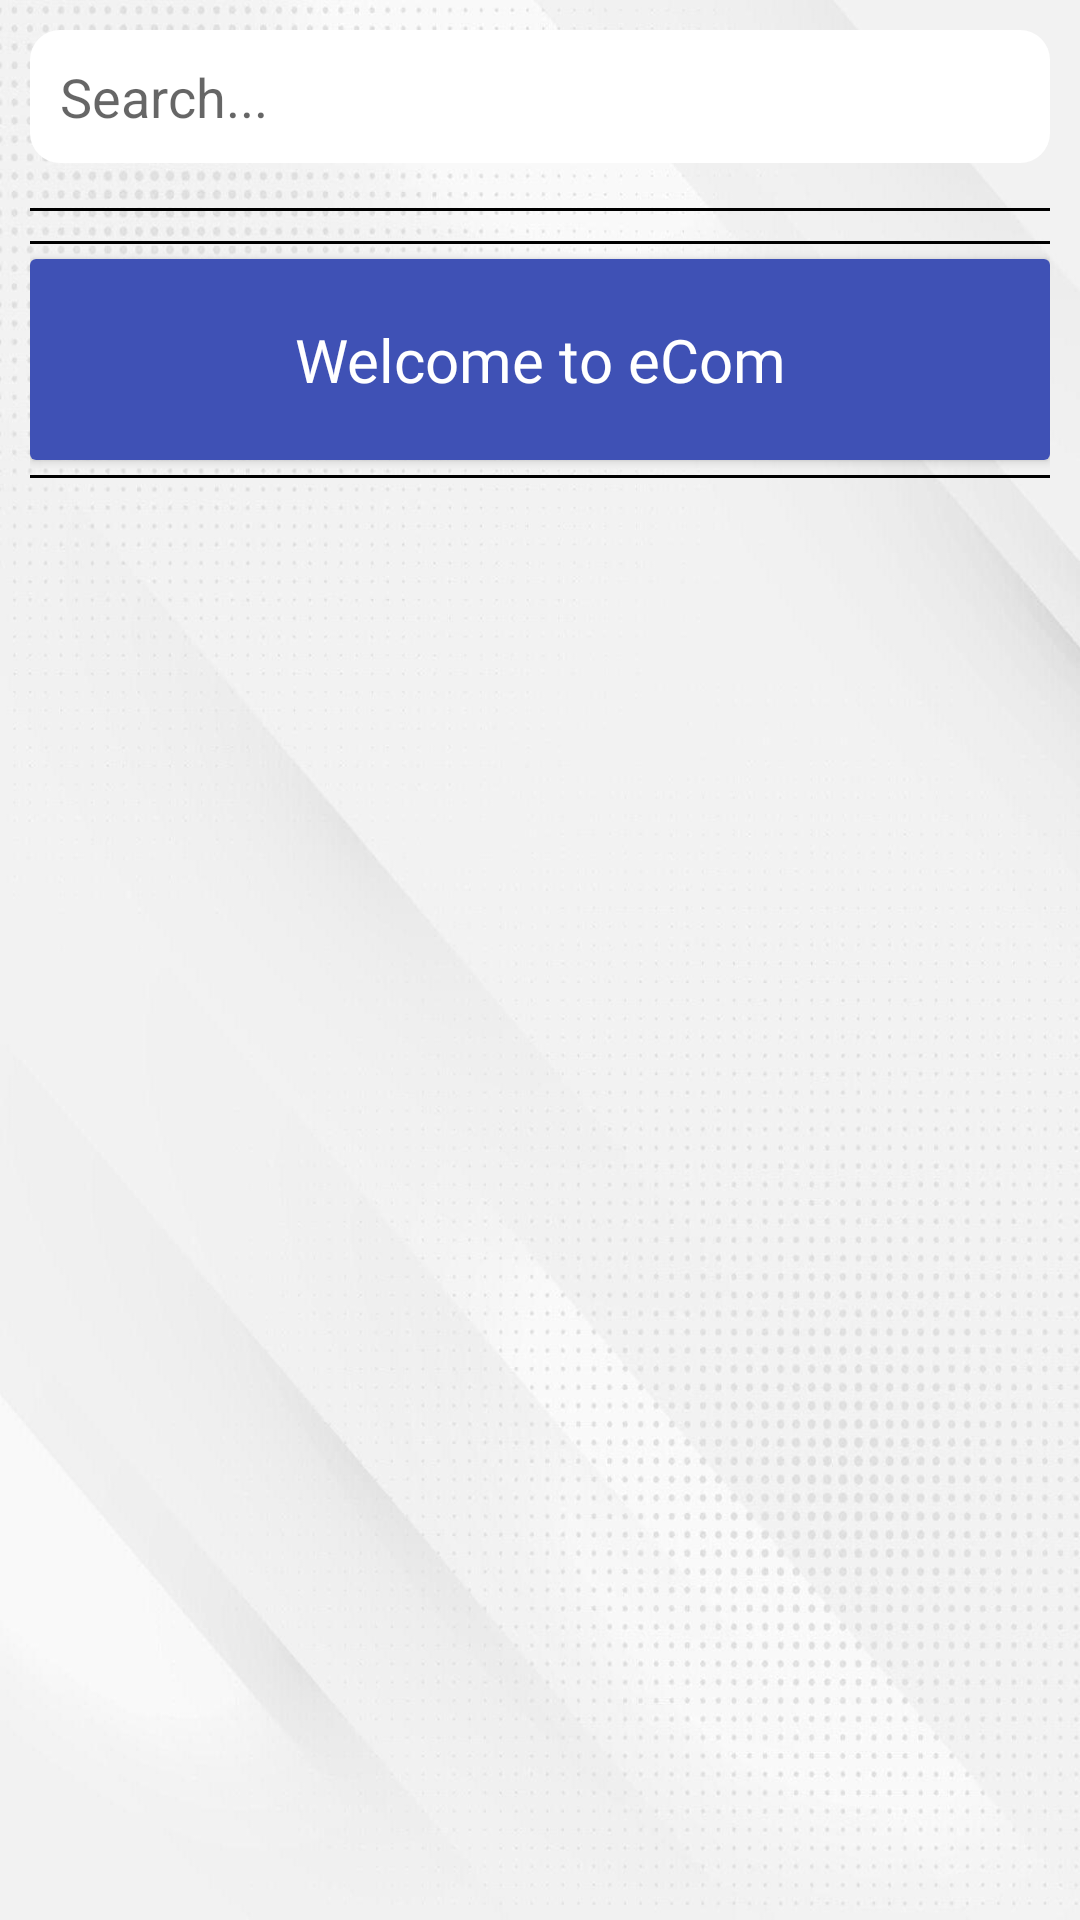

Here is an Android app screen rendered from its layout file. Give the layout XML and the strings, colors and styles it references.
<!-- AndroidManifest.xml: application theme Theme.ECom -->
<!-- res/layout/fragment_product.xml -->
<?xml version="1.0" encoding="utf-8"?>
    <RelativeLayout xmlns:android="http://schemas.android.com/apk/res/android"
        xmlns:app="http://schemas.android.com/apk/res-auto"
        xmlns:tools="http://schemas.android.com/tools"
        android:layout_width="match_parent"
        android:layout_height="match_parent"
        android:padding="10dp"
    android:background="@drawable/background"
        tools:context=".ProductFragment">

    <ScrollView
        android:layout_width="match_parent"
        android:layout_height="match_parent">

        <LinearLayout
            android:layout_width="match_parent"
            android:layout_height="match_parent"
            android:orientation="vertical">

            <EditText
                android:id="@+id/search_et"
                android:layout_width="match_parent"
                android:layout_height="wrap_content"
                android:layout_marginBottom="10dp"
                android:background="@drawable/back"
                android:hint="Search..."
                android:padding="10dp" />

            <LinearLayout
                android:id="@+id/b1"
                android:layout_width="match_parent"
                android:layout_height="1dp"
                android:layout_marginTop="5dp"
                android:layout_marginBottom="5dp"
                android:background="@color/black"

                android:orientation="vertical" />


            <androidx.recyclerview.widget.RecyclerView
                android:id="@+id/categoryRecyclerView"
                android:layout_width="match_parent"
                android:layout_height="wrap_content" />

            <LinearLayout
                android:id="@+id/b2"
                android:layout_width="match_parent"
                android:layout_height="1dp"
                android:layout_marginTop="5dp"
                android:layout_marginBottom="5dp"
                android:background="@color/black"

                android:orientation="vertical" />

            <androidx.cardview.widget.CardView
                android:layout_width="match_parent"
                android:layout_height="wrap_content"
                >

                <TextView
                    android:id="@+id/welcome"
                    android:layout_width="match_parent"
                    android:layout_height="match_parent"
                    android:background="#3F51B5"
                    android:fontFamily="@font/audiowide"
                    android:gravity="center"
                    android:padding="20dp"
                    android:text="Welcome to eCom"
                    android:textAlignment="center"
                    android:textColor="@color/white"
                    android:textSize="20dp" />

            </androidx.cardview.widget.CardView>

            <LinearLayout
                android:layout_width="match_parent"
                android:layout_height="1dp"
                android:layout_marginTop="5dp"
                android:layout_marginBottom="5dp"
                android:background="@color/black"

                />

            <androidx.recyclerview.widget.RecyclerView
                android:id="@+id/productRecyclerView"
                android:layout_width="match_parent"
                android:layout_height="wrap_content" />


        </LinearLayout>

    </ScrollView>

        <ImageView
            android:layout_width="50dp"
            android:layout_height="50dp"
            android:id="@+id/add_product_btn"
            android:src="@drawable/add"
            android:layout_alignParentBottom="true"
            android:layout_alignParentRight="true"
            android:layout_margin="10dp"
            />



    </RelativeLayout>
<!-- resources referenced by this layout -->
<resources>
  <!-- drawable back (drawable) -->
  <shape xmlns:android="http://schemas.android.com/apk/res/android"
      android:shape="rectangle">
  
      <solid android:color="#FFFFFF" />
  
      <corners android:radius="10dp" />
  
  </shape>
  <!-- drawable background: jpg bitmap (drawable-v24, 91500 bytes) -->
  <style name="Theme.ECom" parent="Theme.MaterialComponents.DayNight.NoActionBar">
          
          <item name="colorPrimary">@color/purple_500</item>
          <item name="colorPrimaryVariant">@color/purple_700</item>
          <item name="colorOnPrimary">@color/white</item>
          
          <item name="colorSecondary">@color/teal_200</item>
          <item name="colorSecondaryVariant">@color/teal_700</item>
          <item name="colorOnSecondary">@color/black</item>
          
          <item name="android:statusBarColor" tools:targetApi="l">?attr/colorPrimaryVariant</item>
          
      </style>
  <!-- not gathered from this repository: default colours our renderer supplied (Android Studio template values) -->
  <color name="purple_500">#FF6200EE</color>
  <color name="purple_700">#FF3700B3</color>
  <color name="teal_200">#FF03DAC5</color>
  <color name="teal_700">#FF018786</color>
  <color name="black">#FF000000</color>
  <color name="white">#FFFFFFFF</color>
</resources>
